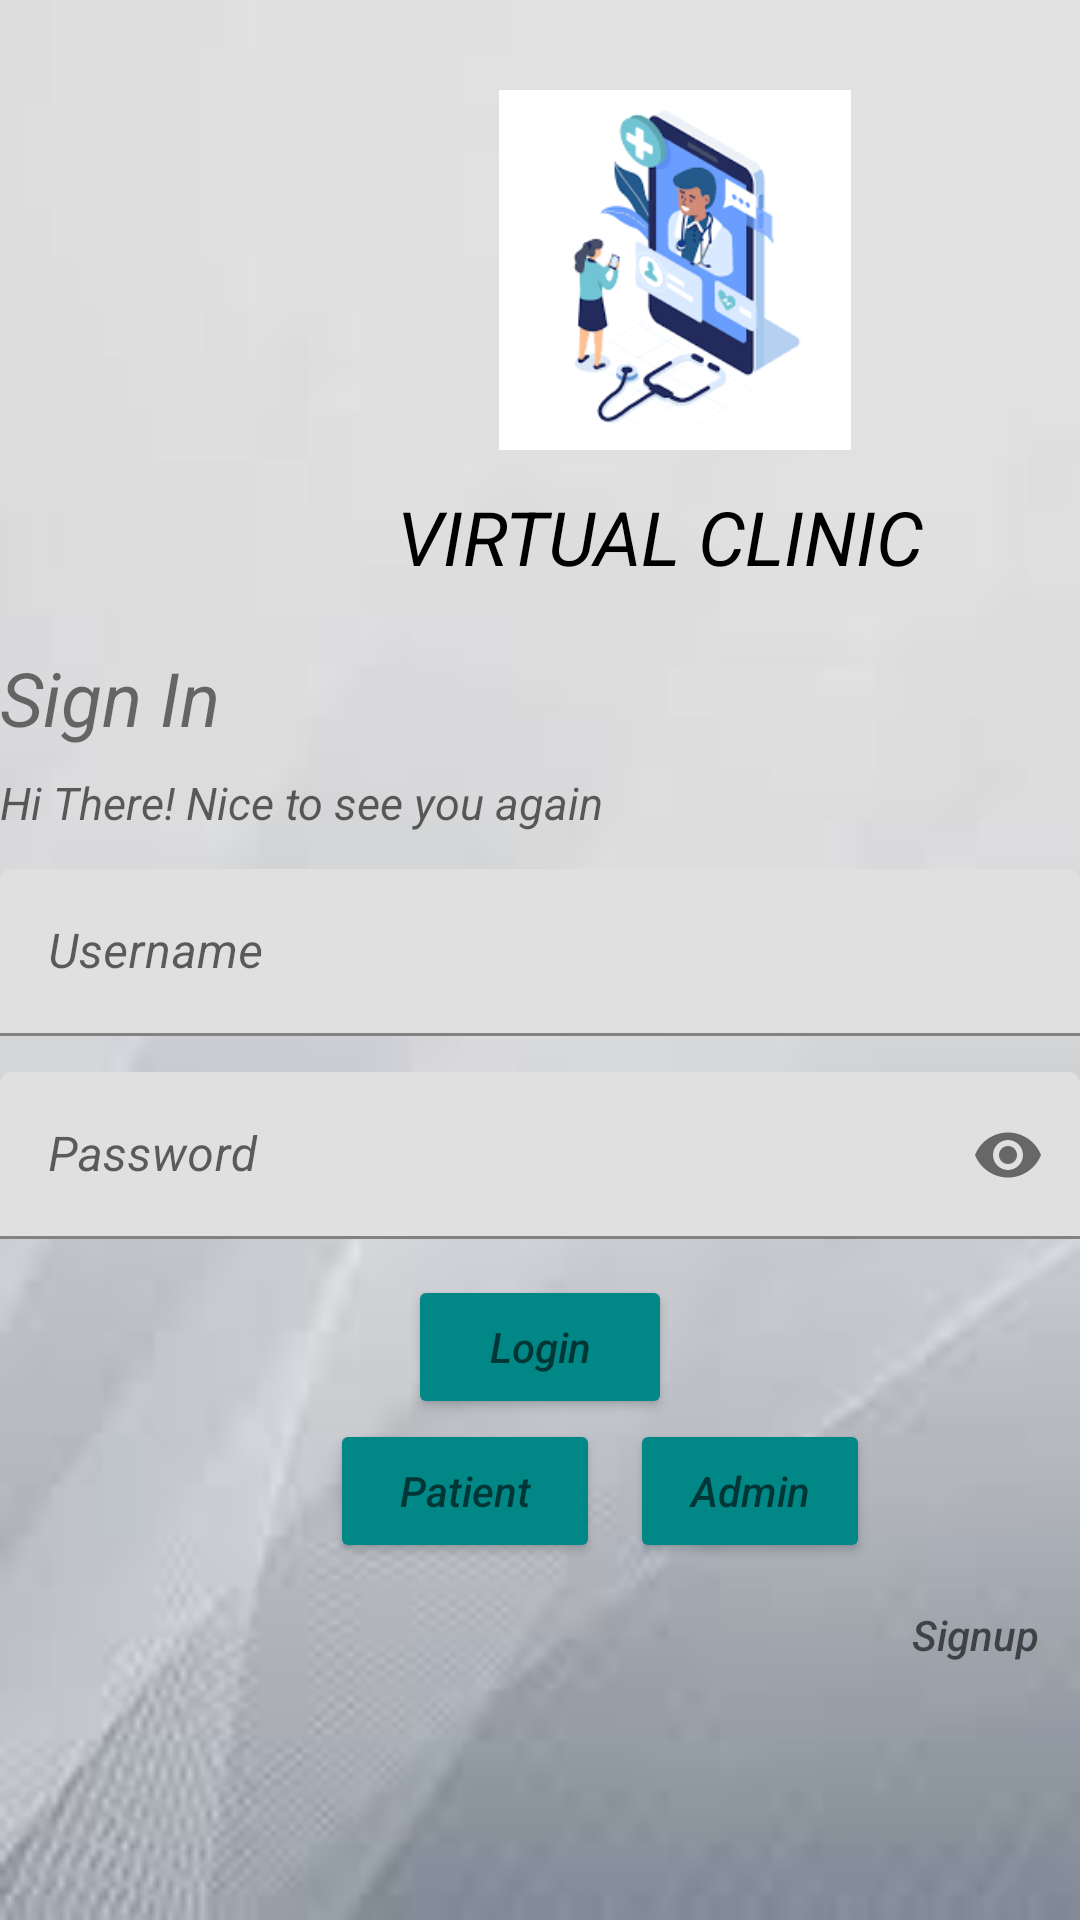

The Android layout XML behind this screen, and the referenced resources:
<!-- AndroidManifest.xml: application theme Theme.VirtualClinic -->
<!-- res/layout/activity_login_screen.xml -->
<?xml version="1.0" encoding="utf-8"?>
<LinearLayout xmlns:android="http://schemas.android.com/apk/res/android"
    xmlns:app="http://schemas.android.com/apk/res-auto"
    xmlns:tools="http://schemas.android.com/tools"
    android:layout_width="match_parent"
    android:layout_height="match_parent"
    tools:context=".Login_Screen_Activity"
    android:background="@drawable/backcolor"
    android:orientation="vertical">
    <ImageView
        android:layout_marginLeft="140dp"
        android:layout_width="170dp"
        android:layout_height="150dp"
        android:paddingTop="30dp"
        android:src="@drawable/newvirtualclinicimage"
        android:id="@+id/imagesss"/>
    <TextView
        android:layout_width="440dp"
        android:layout_height="wrap_content"
        android:paddingTop="12dp"
        android:text="Virtual Clinic"
        android:textAlignment="center"
        android:textAllCaps="true"
        android:textColor="@color/black"
        android:textSize="25dp"
        android:textStyle="italic" />

    <TextView
        android:layout_width="match_parent"
        android:layout_height="wrap_content"
        android:paddingTop="20dp"
        android:text="Sign In"
        android:textStyle="italic"
        android:textSize="25dp" />
    <TextView
        android:layout_width="match_parent"
        android:layout_height="wrap_content"
        android:paddingTop="8dp"
        android:textStyle="italic"
        android:hint="Hi There! Nice to see you again"
        android:textSize="15dp"
        android:textColor="@color/purple_200"/>
    <com.google.android.material.textfield.TextInputLayout
        android:layout_width="match_parent"
        android:layout_height="wrap_content"
        android:paddingTop="12dp"
        android:layout_marginBottom="12dp">
        <com.google.android.material.textfield.TextInputEditText
            android:layout_width="match_parent"
            android:layout_height="wrap_content"
            android:textStyle="italic"
            android:hint="Username"
            android:id="@+id/edittext_username"/>

    </com.google.android.material.textfield.TextInputLayout>
    <com.google.android.material.textfield.TextInputLayout
        android:layout_width="match_parent"
        android:layout_height="wrap_content"
        android:layout_marginBottom="12dp"
        app:endIconMode="password_toggle">

        <com.google.android.material.textfield.TextInputEditText
            android:layout_width="match_parent"
            android:layout_height="wrap_content"
            android:hint="Password"
            android:textStyle="italic"
            android:inputType="textPassword"
            android:id="@+id/edittext_password"
            />

    </com.google.android.material.textfield.TextInputLayout>

    <Button
        android:id="@+id/save"
        android:layout_width="wrap_content"
        android:layout_height="wrap_content"
        android:layout_gravity="center_vertical|center_horizontal"
        android:backgroundTint="@color/teal_700"
        android:hint="Login"
        android:textStyle="italic"
        android:textAlignment="center"
        android:textAllCaps="true"
        android:textColor="#FF5722"
        />
    <LinearLayout
        android:layout_width="match_parent"
        android:layout_height="wrap_content"
        android:orientation="horizontal">
        <Button
            android:id="@+id/patient"
            android:layout_marginLeft="110dp"
            android:layout_width="90dp"
            android:layout_height="wrap_content"
            android:textStyle="italic"
            android:backgroundTint="@color/teal_700"
            android:layout_gravity="right"
            android:hint="Patient" />
        <Button
            android:id="@+id/admin"
            android:layout_width="80dp"
            android:layout_marginLeft="10dp"
            android:layout_height="wrap_content"
            android:textStyle="italic"
            android:backgroundTint="@color/teal_700"
            android:layout_gravity="right"
            android:hint="Admin" />

    </LinearLayout>

    <Button
        android:id="@+id/signup"
        android:layout_width="wrap_content"
        android:layout_height="wrap_content"
        android:background="@android:color/transparent"
        android:textStyle="italic"
        android:hint="Signup"
        android:layout_marginLeft="290dp"
        android:textColor="@color/purple_700" />
</LinearLayout>
<!-- resources referenced by this layout -->
<resources>
  <!-- drawable backcolor: jpg bitmap (drawable, 1781 bytes) -->
  <!-- drawable newvirtualclinicimage: png bitmap (drawable, 6959 bytes) -->
  <style name="Theme.VirtualClinic" parent="Theme.MaterialComponents.DayNight.NoActionBar">
          
          <item name="colorPrimary">@color/purple_500</item>
          <item name="colorPrimaryVariant">@color/purple_700</item>
          <item name="colorOnPrimary">@color/white</item>
          
          <item name="colorSecondary">@color/teal_200</item>
          <item name="colorSecondaryVariant">@color/teal_700</item>
          <item name="colorOnSecondary">@color/black</item>
          
          <item name="android:statusBarColor">?attr/colorSecondaryVariant</item>
          
      </style>
  <!-- not gathered from this repository: default colours our renderer supplied (Android Studio template values) -->
  <color name="purple_200">#FFBB86FC</color>
  <color name="purple_500">#FF6200EE</color>
  <color name="purple_700">#FF3700B3</color>
  <color name="teal_200">#FF03DAC5</color>
  <color name="teal_700">#FF018786</color>
  <color name="black">#FF000000</color>
  <color name="white">#FFFFFFFF</color>
</resources>
